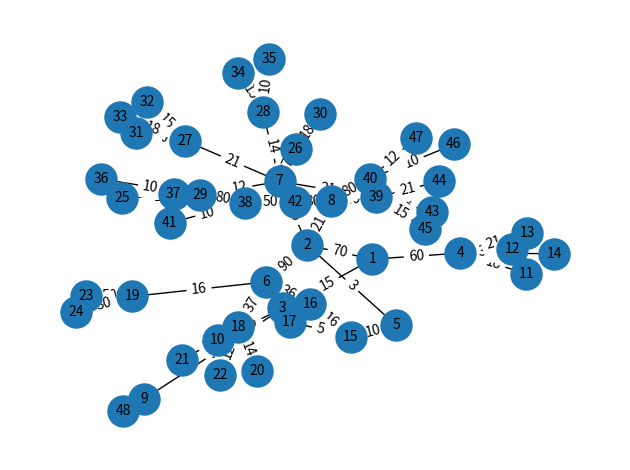

The script that saved this image:
#librerias
import networkx as nx
import matplotlib.pyplot as plt

#crear el grafo vacio
G = nx.Graph()

#anadiendo nodos y ponderandolos 
G.add_edge("1", "2", weight=70)
G.add_edge("1", "3", weight=15)
G.add_edge("1", "4", weight=60)
G.add_edge("2", "1", weight=70)
G.add_edge("2", "5", weight=3)
G.add_edge("2", "6", weight=90)
G.add_edge("2", "7", weight=35)
G.add_edge("2", "8", weight=21)
G.add_edge("3", "1", weight=15)
G.add_edge("3", "9", weight=3)
G.add_edge("3", "10", weight=10)
G.add_edge("4", "1", weight=60)
G.add_edge("4", "11", weight=18)
G.add_edge("4", "12", weight=30)
G.add_edge("4", "13", weight=21)
G.add_edge("4", "14", weight=15)
G.add_edge("5", "2", weight=3)
G.add_edge("5", "15", weight=10)
G.add_edge("6", "2", weight=90)
G.add_edge("6", "16", weight=36)
G.add_edge("6", "17", weight=16)
G.add_edge("7", "2", weight=35)
G.add_edge("7", "26", weight=37)
G.add_edge("7", "27", weight=21)
G.add_edge("7", "28", weight=14)
G.add_edge("7", "29", weight=12)
G.add_edge("8", "2", weight=21)
G.add_edge("8", "39", weight=16)
G.add_edge("8", "40", weight=30)
G.add_edge("8", "42", weight=80)
G.add_edge("9", "3", weight=3)
G.add_edge("9", "48", weight=90)
G.add_edge("10", "3", weight=10)
G.add_edge("11", "4", weight=18)
G.add_edge("12", "4", weight=30)
G.add_edge("13", "4", weight=21)
G.add_edge("14", "4", weight=15)
G.add_edge("15", "5", weight=10)
G.add_edge("15", "16", weight=18)
G.add_edge("15", "17", weight=48)
G.add_edge("16", "15", weight=16)
G.add_edge("17", "15", weight=5)
G.add_edge("18", "6", weight=37)
G.add_edge("18", "20", weight=21)
G.add_edge("18", "21", weight=14)
G.add_edge("18", "22", weight=12)
G.add_edge("19", "6", weight=16)
G.add_edge("19", "23", weight=5)
G.add_edge("19", "23", weight=30)
G.add_edge("19", "24", weight=15)
G.add_edge("20", "18", weight=14)
G.add_edge("21", "18", weight=14)
G.add_edge("22", "18", weight=12)
G.add_edge("23", "19", weight=50)
G.add_edge("24", "19", weight=30)
G.add_edge("25", "29", weight=15)
G.add_edge("26", "30", weight=18)
G.add_edge("27", "7", weight=21)
G.add_edge("27", "31", weight=30)
G.add_edge("27", "32", weight=15)
G.add_edge("27", "33", weight=18)
G.add_edge("28", "7", weight=14)
G.add_edge("28", "34", weight=15)
G.add_edge("28", "35", weight=18)
G.add_edge("29", "7", weight=12)
G.add_edge("29", "37", weight=10)
G.add_edge("29", "38", weight=80)
G.add_edge("30", "26", weight=18)
G.add_edge("31", "27", weight=30)
G.add_edge("32", "27", weight=15)
G.add_edge("33", "27", weight=18)
G.add_edge("34", "28", weight=15)
G.add_edge("35", "28", weight=10)
G.add_edge("36", "29", weight=10)
G.add_edge("37", "29", weight=80)
G.add_edge("38", "8", weight=16)
G.add_edge("38", "41", weight=10)
G.add_edge("38", "42", weight=50)
G.add_edge("39", "7", weight=21)
G.add_edge("39", "8", weight=30)
G.add_edge("39", "43", weight=18)
G.add_edge("39", "44", weight=21)
G.add_edge("39", "43", weight=15)
G.add_edge("40", "8", weight=80)
G.add_edge("40", "46", weight=10)
G.add_edge("40", "47", weight=12)
G.add_edge("41", "38", weight=10)
G.add_edge("42", "38", weight=50)
G.add_edge("43", "39", weight=18)
G.add_edge("44", "39", weight=21)
G.add_edge("45", "39", weight=15)
G.add_edge("46", "40", weight=10)
G.add_edge("47", "40", weight=12)
G.add_edge("48", "9", weight=90)


#generando el grafo de una manera especifica 
pos = nx.spring_layout(G, seed=51)

#modificando nodos (tamano y color)
nx.draw_networkx_nodes(G, pos, node_size=500)
nx.draw_networkx_labels(G, pos, font_size=10, font_family="sans-serif")

#modificando aristas 
nx.draw_networkx_edges(G, pos, width=1)
edge_labels = nx.get_edge_attributes(G, "weight")
nx.draw_networkx_edge_labels(G, pos, edge_labels)

#muestra en pantalla el grafo
ax = plt.gca()
ax.margins(0.08)
plt.axis("off")
plt.tight_layout()
plt.show()
